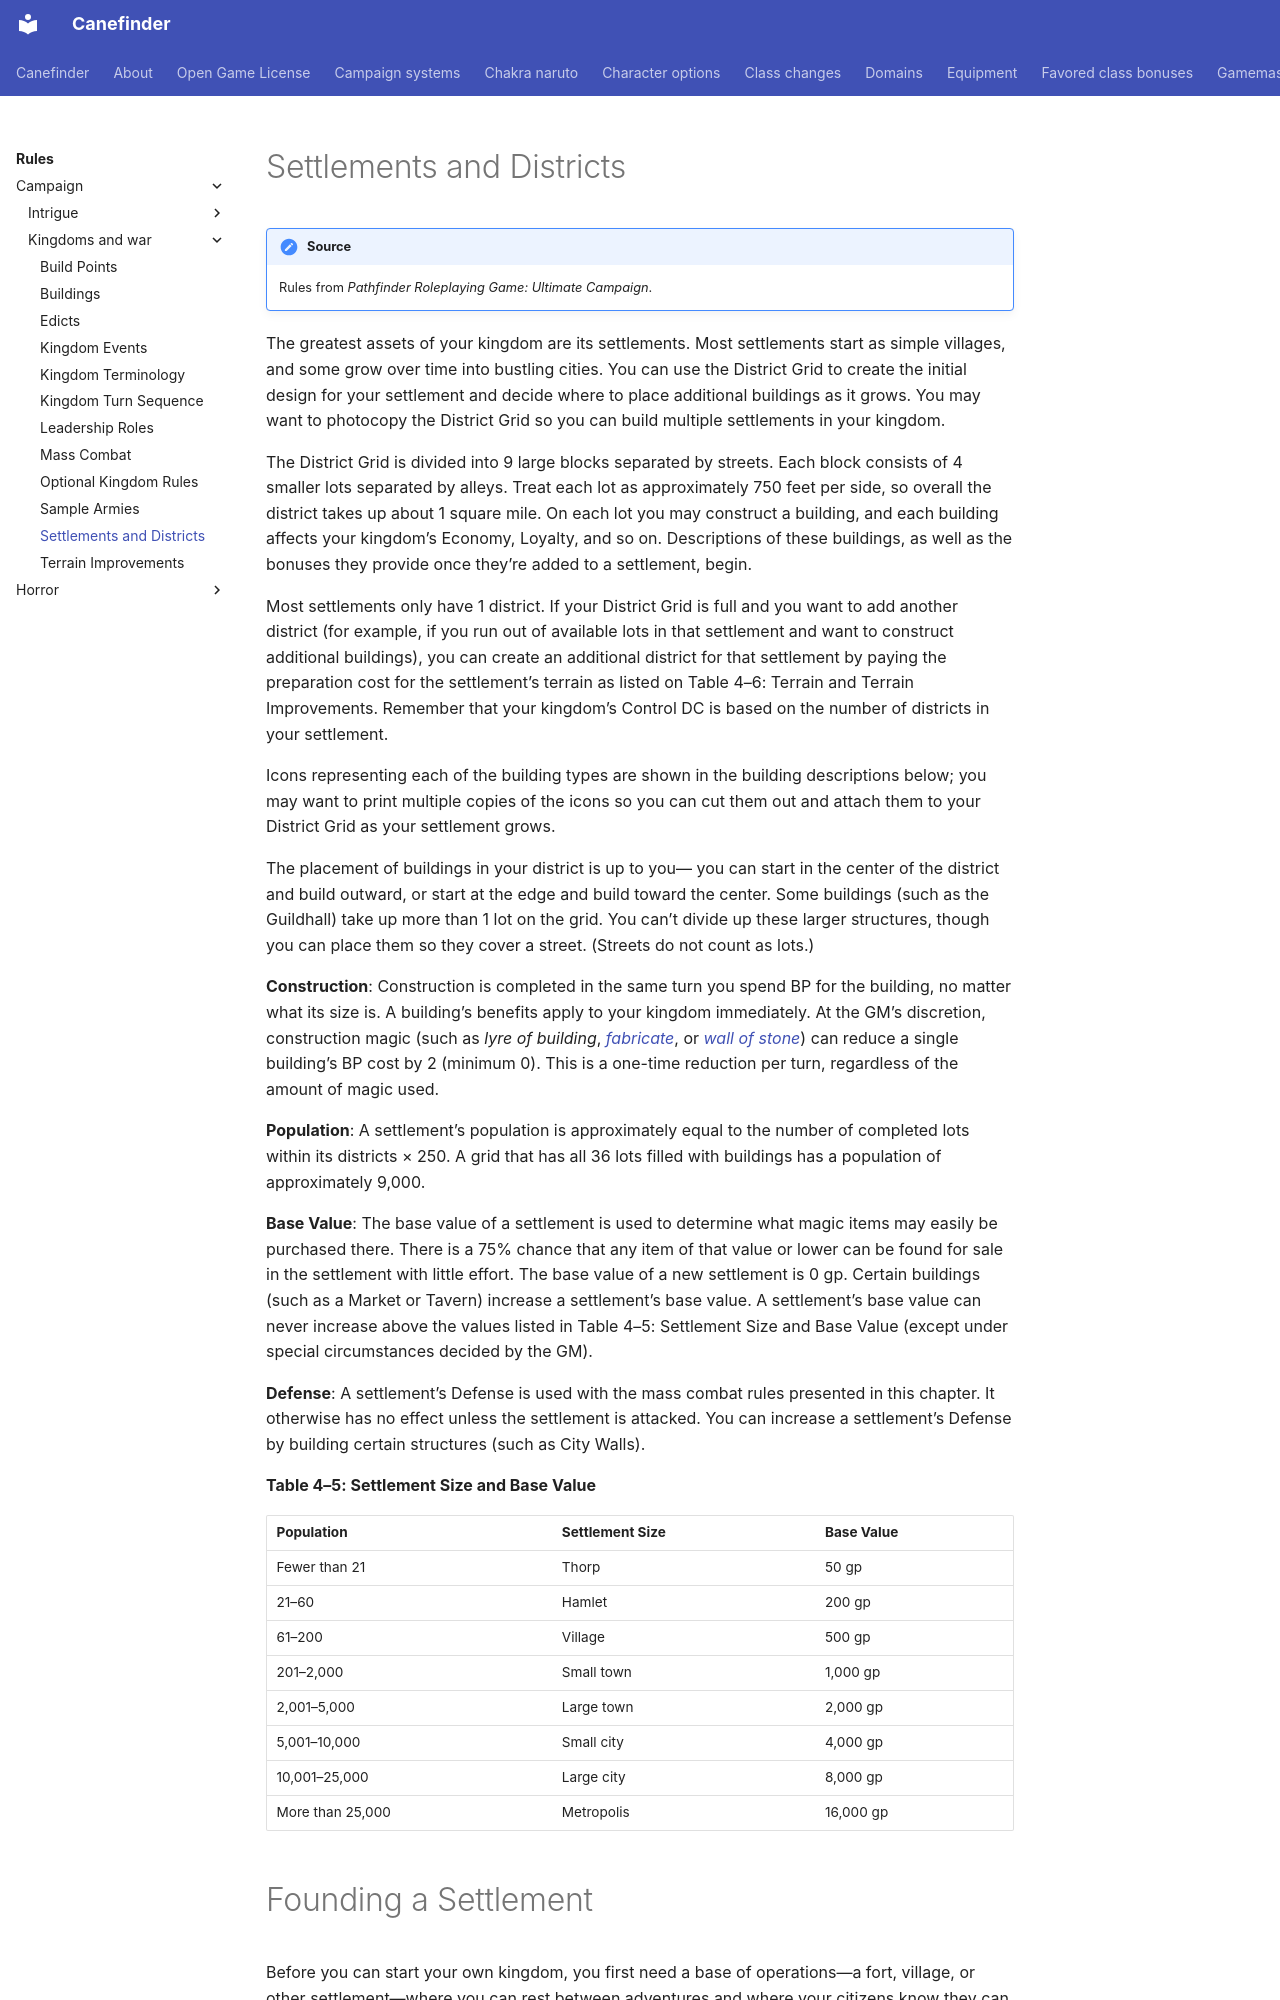

repository: canefinderhouserules/Canefinderhouserules · page: rules/campaign/kingdoms-and-war/settlements/index.html · generator: mkdocs

# Settlements and Districts

!!! note "Source"
    Rules from *Pathfinder Roleplaying Game: Ultimate Campaign*.

The greatest assets of your kingdom are its settlements. Most settlements start as simple villages, and some grow over time into bustling cities. You can use the District Grid to create the initial design for your settlement and decide where to place additional buildings as it grows. You may want to photocopy the District Grid so you can build multiple settlements in your kingdom.

The District Grid is divided into 9 large blocks separated by streets. Each block consists of 4 smaller lots separated by alleys. Treat each lot as approximately 750 feet per side, so overall the district takes up about 1 square mile. On each lot you may construct a building, and each building affects your kingdom’s Economy, Loyalty, and so on. Descriptions of these buildings, as well as the bonuses they provide once they’re added to a settlement, begin.

Most settlements only have 1 district. If your District Grid is full and you want to add another district (for example, if you run out of available lots in that settlement and want to construct additional buildings), you can create an additional district for that settlement by paying the preparation cost for the settlement’s terrain as listed on Table 4–6: Terrain and Terrain Improvements. Remember that your kingdom’s Control DC is based on the number of districts in your settlement.

Icons representing each of the building types are shown in the building descriptions below; you may want to print multiple copies of the icons so you can cut them out and attach them to your District Grid as your settlement grows.

The placement of buildings in your district is up to you— you can start in the center of the district and build outward, or start at the edge and build toward the center. Some buildings (such as the Guildhall) take up more than 1 lot on the grid. You can’t divide up these larger structures, though you can place them so they cover a street. (Streets do not count as lots.)

**Construction**: Construction is completed in the same turn you spend BP for the building, no matter what its size is. A building’s benefits apply to your kingdom immediately. At the GM’s discretion, construction magic (such as *lyre of building*, [*fabricate*](../../../magic/spells/fabricate.md), or [*wall of stone*](../../../magic/spells/wall-of-stone.md)) can reduce a single building’s BP cost by 2 (minimum 0). This is a one-time reduction per turn, regardless of the amount of magic used.

**Population**: A settlement’s population is approximately equal to the number of completed lots within its districts × 250. A grid that has all 36 lots filled with buildings has a population of approximately 9,000.

**Base Value**: The base value of a settlement is used to determine what magic items may easily be purchased there. There is a 75% chance that any item of that value or lower can be found for sale in the settlement with little effort. The base value of a new settlement is 0 gp. Certain buildings (such as a Market or Tavern) increase a settlement’s base value. A settlement’s base value can never increase above the values listed in Table 4–5: Settlement Size and Base Value (except under special circumstances decided by the GM).

**Defense**: A settlement’s Defense is used with the mass combat rules presented in this chapter. It otherwise has no effect unless the settlement is attacked. You can increase a settlement’s Defense by building certain structures (such as City Walls).

**Table 4–5: Settlement Size and Base Value**

| Population | Settlement Size | Base Value |
|---|---|---|
| Fewer than 21 | Thorp | 50 gp |
| 21–60 | Hamlet | 200 gp |
| 61–200 | Village | 500 gp |
| 201–2,000 | Small town | 1,000 gp |
| 2,001–5,000 | Large town | 2,000 gp |
| 5,001–10,000 | Small city | 4,000 gp |
| 10,001–25,000 | Large city | 8,000 gp |
| More than 25,000 | Metropolis | 16,000 gp |
